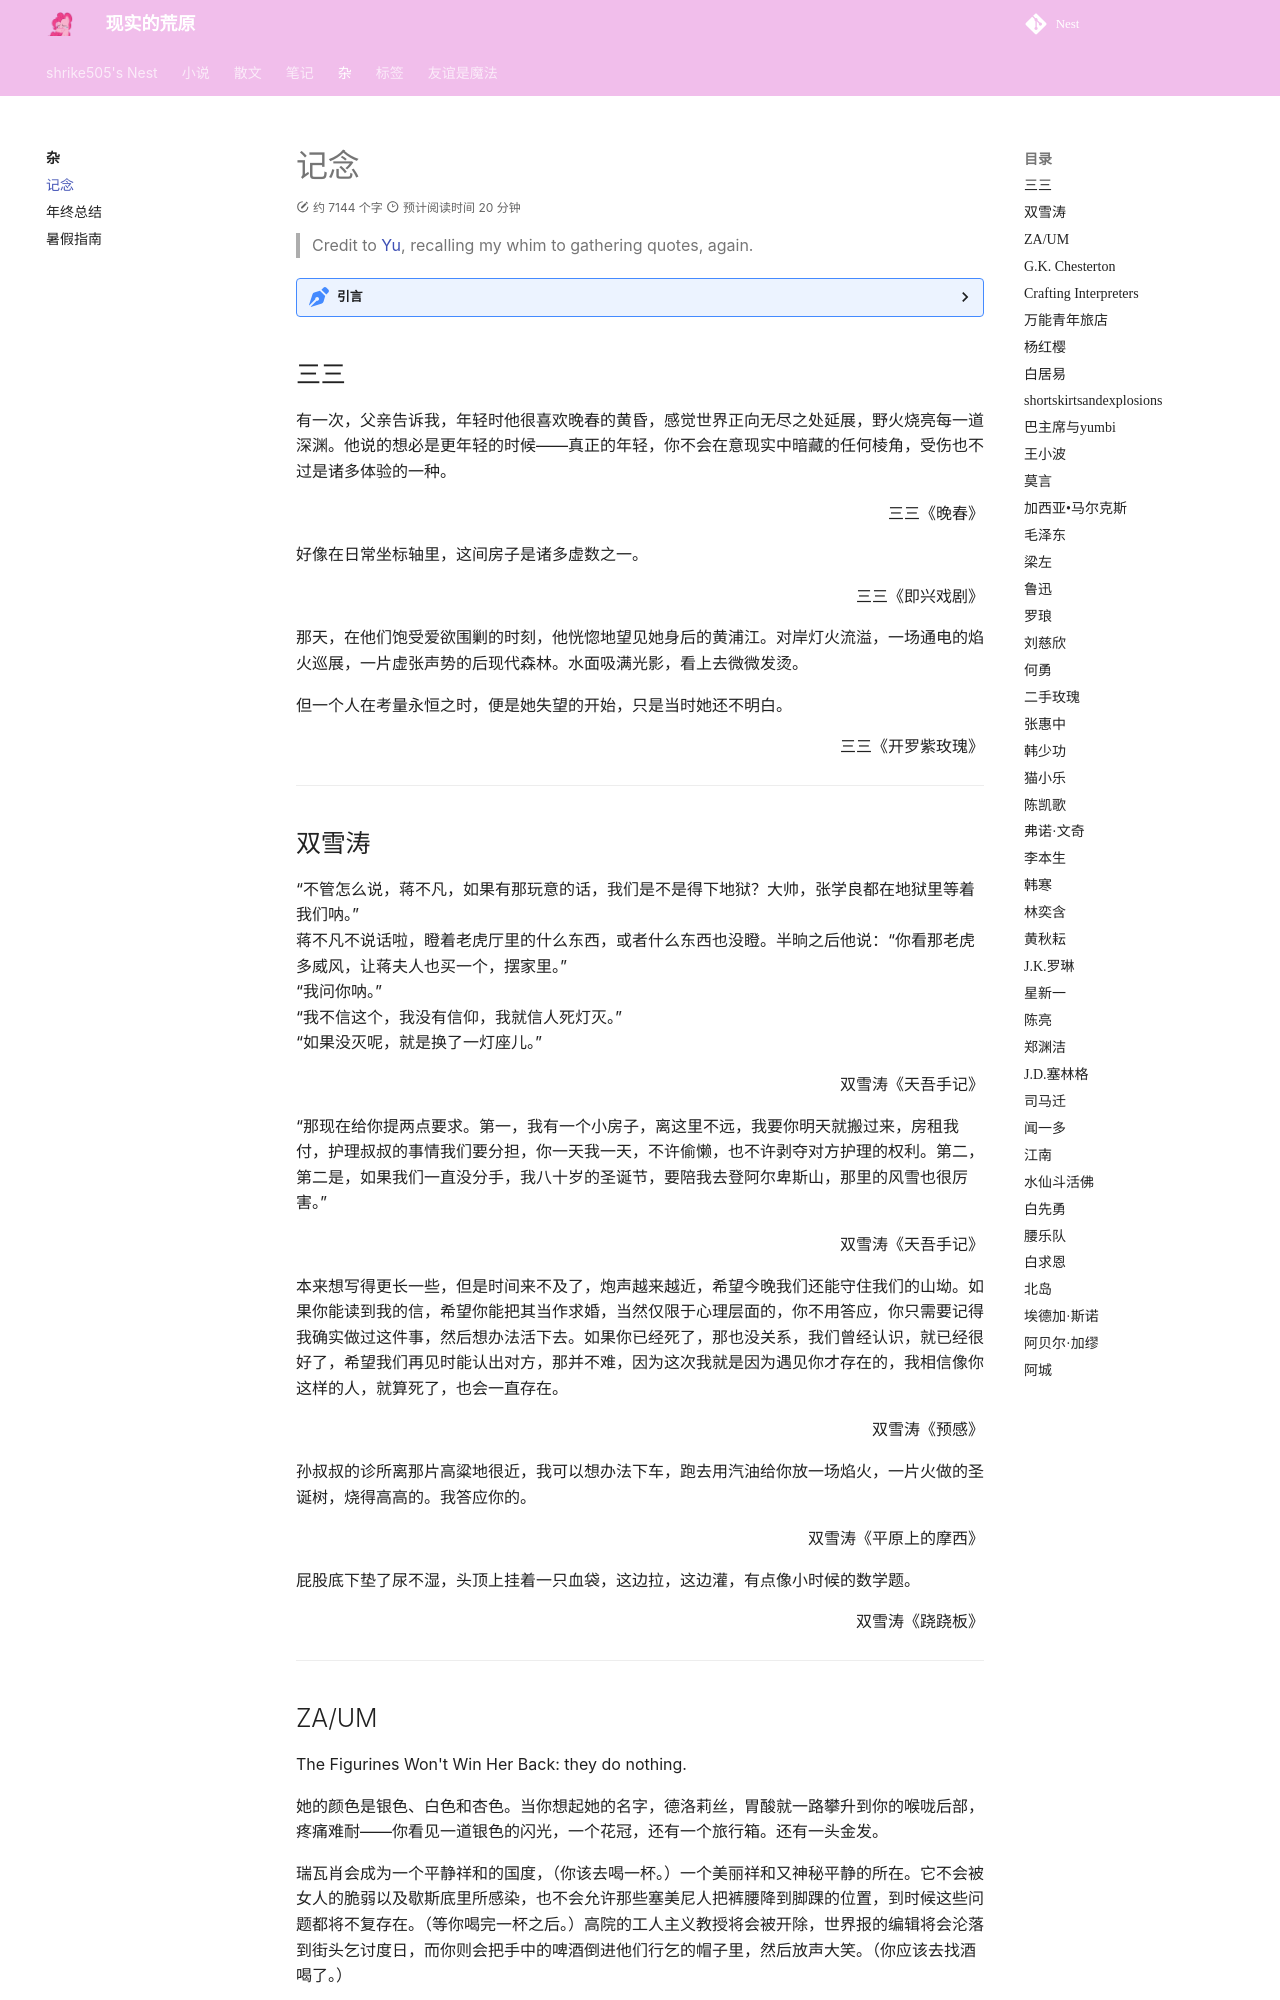

repository: shrike-505/Nest · page: others/Quotes/index.html · generator: mkdocs

---
    comments: true
---

# 记念

> Credit to [Yu](https://zjyinzju.github.io/other/%E8%AE%B0%E5%BF%B5/), recalling my whim to gathering quotes, again.

??? 引言
    阅读小说/散文/歌词/诗等这类基于文本的艺术作品，在很久以前，QQ尚有一个叫做随心贴的功能的时候，我很喜欢将其中有点意思的语句记录下来。可惜随心贴作古时，哑然无言，怅然若失，那些珠玑字句也都消弭于脑海。今个儿才想起来我还在万维网上有个这块地皮，遂新开一界面，留备新的记录。  
    使用分割线以区分来自不同创作者的内容。

## 三三

有一次，父亲告诉我，年轻时他很喜欢晚春的黄昏，感觉世界正向无尽之处延展，野火烧亮每一道深渊。他说的想必是更年轻的时候——真正的年轻，你不会在意现实中暗藏的任何棱角，受伤也不过是诸多体验的一种。

<p align=right>三三《晚春》</p>

好像在日常坐标轴里，这间房子是诸多虚数之一。

<p align=right>三三《即兴戏剧》</p>

那天，在他们饱受爱欲围剿的时刻，他恍惚地望见她身后的黄浦江。对岸灯火流溢，一场通电的焰火巡展，一片虚张声势的后现代森林。水面吸满光影，看上去微微发烫。

但一个人在考量永恒之时，便是她失望的开始，只是当时她还不明白。

<p align=right>三三《开罗紫玫瑰》</p>

---

## 双雪涛

“不管怎么说，蒋不凡，如果有那玩意的话，我们是不是得下地狱？大帅，张学良都在地狱里等着我们呐。”    
蒋不凡不说话啦，瞪着老虎厅里的什么东西，或者什么东西也没瞪。半晌之后他说：“你看那老虎多威风，让蒋夫人也买一个，摆家里。”    
“我问你呐。”  
“我不信这个，我没有信仰，我就信人死灯灭。”  
“如果没灭呢，就是换了一灯座儿。”  

<p align=right>双雪涛《天吾手记》</p>

“那现在给你提两点要求。第一，我有一个小房子，离这里不远，我要你明天就搬过来，房租我付，护理叔叔的事情我们要分担，你一天我一天，不许偷懒，也不许剥夺对方护理的权利。第二，第二是，如果我们一直没分手，我八十岁的圣诞节，要陪我去登阿尔卑斯山，那里的风雪也很厉害。”

<p align=right>双雪涛《天吾手记》</p>

本来想写得更长一些，但是时间来不及了，炮声越来越近，希望今晚我们还能守住我们的山坳。如果你能读到我的信，希望你能把其当作求婚，当然仅限于心理层面的，你不用答应，你只需要记得我确实做过这件事，然后想办法活下去。如果你已经死了，那也没关系，我们曾经认识，就已经很好了，希望我们再见时能认出对方，那并不难，因为这次我就是因为遇见你才存在的，我相信像你这样的人，就算死了，也会一直存在。

<p align=right>双雪涛《预感》</p>

孙叔叔的诊所离那片高粱地很近，我可以想办法下车，跑去用汽油给你放一场焰火，一片火做的圣诞树，烧得高高的。我答应你的。

<p align=right>双雪涛《平原上的摩西》</p>

屁股底下垫了尿不湿，头顶上挂着一只血袋，这边拉，这边灌，有点像小时候的数学题。

<p align=right>双雪涛《跷跷板》</p>

---
